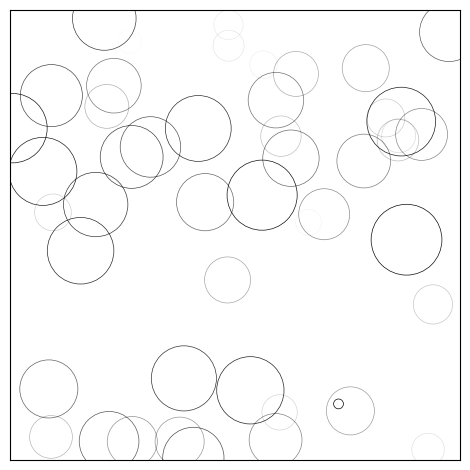

Here is the Python script that generated this plot:
#用花点的方式生成雨点动图，采用了animation模块的FuncAnimation函数
# -*- coding: utf-8 -*-
import numpy as np
import matplotlib.pyplot as plt
from matplotlib.animation import FuncAnimation

#create a blank figure  with white background
fig = plt.figure(figsize=(6,6), facecolor='white')

#create a new axes over the whole figure, no frame and a 1:1 aspect ratio
#第一个参数是当前axes在 fig中的位置[x,y,w,h]，第二个参数是axes的边框是否显示
ax = fig.add_axes([0.2,0.1,0.75,0.75], frameon=True, aspect=1)

#create some rings
n = 50
size_min = 50
size_max = 50*50

#ring position
P = np.random.uniform(0,1,(n,2))
#ring colors
C = np.ones((n,4)) * (0,0,0,1)
#alpha color channel goes from 0 to 1
C[:,3] = np.linspace(0,1,n)
#ring sizes
S = np.linspace(size_min, size_max, n)
#scatter plot
scat = ax.scatter(P[:,0], P[:,1], s= S, lw=0.5, edgecolors = C, facecolors='None')
#ensure limits are [0,1] and remove ticks
ax.set_xlim(0,1)
ax.set_ylim(0,1)
ax.set_xticks([])
ax.set_yticks([])



#define the update function  
def update(frame):
    global P,C,S
    #every ring is made more transparent 制作颜色渐变的效果，从亮到模糊
    C[:,3] = np.maximum(0, C[:,3] - 1.0/n)
    #each ring is made larger  制作size渐变的效果，从小到大
    S += (size_max - size_min) / n
    
    #reset ring specific ring,
    #因为第一帧时（初始化ring时）从第一个到第50个ring的颜色是逐渐变亮的，因此第一个ring会首先消失，后面依次
    #下面四句每一帧处理一个点，这个点正好是当前消失的点，这里重新生成position，size设为最小，color设为最亮
    i = frame % 50
    P[i] = np.random.uniform(0,1,2)
    S[i] = size_min
    C[i,3] = 1
    
    #update scatter object
    scat.set_edgecolors(C)
    scat.set_sizes(S)
    scat.set_offsets(P)
    
    #return the modified object
    #return 一定要加逗号，否则FuncAnimation不能正常运行？？
    return scat,


animation = FuncAnimation(fig, update, interval=10, blit=True, frames=200)
#save it
#animation.save('rain.gif', writer='imagemagick', fps=30, dpi=40)

plt.show()

